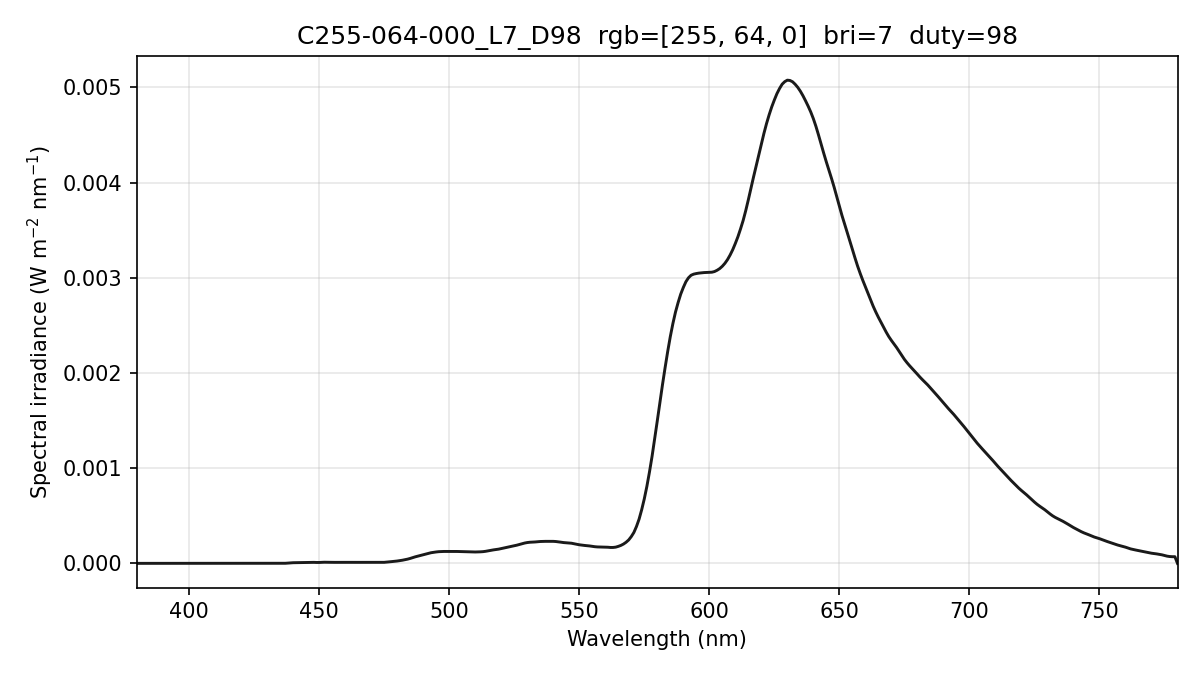

The table this chart was drawn from, first rows:
wavelength_nm, spectral_irradiance_W_m2_nm, spectral_irradiance_std_W_m2_nm, spectral_irradiance_uW_cm2_nm, photon_irradiance_photons_m2_s_nm
380, 6.75774548e-07, 5.93022856e-07, 6.75774548e-05, 1.29273258e+12
381, 6.75774548e-07, 5.93022856e-07, 6.75774548e-05, 1.29613451e+12
382, 6.75774548e-07, 5.93022856e-07, 6.75774548e-05, 1.29953644e+12
383, 8.25904270e-07, 7.30168725e-07, 8.25904270e-05, 1.59239848e+12
384, 1.11746540e-06, 1.15025924e-06, 1.11746540e-04, 2.16017321e+12
385, 1.21028298e-06, 1.39878415e-06, 1.21028298e-04, 2.34569166e+12
386, 9.54227250e-07, 1.16269681e-06, 9.54227250e-05, 1.85422481e+12
387, 4.93179935e-07, 4.69256256e-07, 4.93179935e-05, 9.60814683e+11
388, 3.70457272e-07, 3.47032221e-07, 3.70457272e-05, 7.23590934e+11
389, 5.86059293e-07, 1.01508447e-06, 5.86059293e-05, 1.14766312e+12
390, 7.87469093e-07, 1.36393648e-06, 7.87469093e-05, 1.54604237e+12
391, 7.09513123e-07, 1.22891278e-06, 7.09513123e-05, 1.39656276e+12
392, 3.74578870e-07, 6.48789634e-07, 3.74578870e-05, 7.39184089e+11
393, 1.17397169e-07, 2.03337861e-07, 1.17397169e-05, 2.32259475e+11
394, 0.00000000e+00, 0.00000000e+00, 0.00000000e+00, 0.00000000e+00
395, 1.58564447e-08, 2.74641678e-08, 1.58564447e-06, 3.15301604e+10
396, 6.07447923e-08, 1.05213067e-07, 6.07447923e-06, 1.21095361e+11
397, 1.34665063e-07, 2.33246731e-07, 1.34665063e-05, 2.69134091e+11
398, 4.58946975e-07, 4.92487956e-07, 4.58946975e-05, 9.19536244e+11
399, 1.03660684e-06, 9.58173285e-07, 1.03660684e-04, 2.08214147e+12
400, 1.68073683e-06, 1.48474044e-06, 1.68073683e-04, 3.38441004e+12
401, 1.77443859e-06, 1.52823924e-06, 1.77443859e-04, 3.58202501e+12
402, 1.30151988e-06, 1.06680761e-06, 1.30151988e-04, 2.63390513e+12
403, 6.89750110e-07, 4.84374514e-07, 6.89750110e-05, 1.39932983e+12
404, 4.09001756e-07, 2.62207986e-07, 4.09001756e-05, 8.31820857e+11
405, 4.44211203e-07, 5.72358405e-07, 4.44211203e-05, 9.05665446e+11
406, 4.48272046e-07, 7.13412590e-07, 4.48272046e-05, 9.16201417e+11
407, 3.31024251e-07, 5.73350822e-07, 3.31024251e-05, 6.78230770e+11
408, 1.51161801e-07, 2.49002310e-07, 1.51161801e-05, 3.10474180e+11
409, 5.53883315e-08, 5.38391052e-08, 5.53883315e-06, 1.14042009e+11
410, 4.37038593e-08, 7.56973049e-08, 4.37038593e-06, 9.02042322e+10
411, 1.45445175e-07, 1.36880493e-07, 1.45445175e-05, 3.00929254e+11
412, 3.26713853e-07, 4.49748871e-07, 3.26713853e-05, 6.77622835e+11
413, 5.27285747e-07, 8.55075193e-07, 5.27285747e-05, 1.09627460e+12
414, 5.46419015e-07, 9.29513377e-07, 5.46419015e-05, 1.13880512e+12
415, 3.77553553e-07, 6.53941937e-07, 3.77553553e-05, 7.88769168e+11
416, 3.59237165e-07, 3.21326736e-07, 3.59237165e-05, 7.52311774e+11
417, 7.23636425e-07, 1.18399341e-06, 7.23636425e-05, 1.51907684e+12
418, 1.39219314e-06, 2.41134925e-06, 1.39219314e-04, 2.92953735e+12
419, 1.59701131e-06, 2.76610472e-06, 1.59701131e-04, 3.36856771e+12
420, 1.23369919e-06, 2.13682967e-06, 1.23369919e-04, 2.60844592e+12
421, 5.38171387e-07, 9.32140185e-07, 5.38171387e-05, 1.14058056e+12
422, 1.26938336e-07, 2.19863647e-07, 1.26938336e-05, 2.69667444e+11
423, 0.00000000e+00, 0.00000000e+00, 0.00000000e+00, 0.00000000e+00
424, 1.60955077e-07, 1.51897354e-07, 1.60955077e-05, 3.43553047e+11
425, 4.87343408e-07, 4.59918243e-07, 4.87343408e-05, 1.04267100e+12
426, 9.29840167e-07, 7.33645303e-07, 9.29840167e-05, 1.99407354e+12
427, 1.25243841e-06, 5.93102234e-07, 1.25243841e-04, 2.69220124e+12
428, 1.45066019e-06, 6.94470993e-07, 1.45066019e-04, 3.12559519e+12
429, 1.36921332e-06, 1.16519931e-06, 1.36921332e-04, 2.95700238e+12
430, 1.03959383e-06, 1.13759413e-06, 1.03959383e-04, 2.25037771e+12
431, 5.14983761e-07, 5.89980938e-07, 5.14983761e-05, 1.11736245e+12
432, 1.53933843e-07, 1.76351261e-07, 1.53933843e-05, 3.34765834e+11
433, 0.00000000e+00, 0.00000000e+00, 0.00000000e+00, 0.00000000e+00
434, 3.41272463e-08, 5.91101246e-08, 3.41272463e-06, 7.45614327e+10
435, 1.17476797e-07, 2.03475781e-07, 1.17476797e-05, 2.57255471e+11
436, 3.73415009e-07, 4.03074725e-07, 3.73415009e-05, 8.19599201e+11
437, 1.54961339e-06, 4.09988980e-07, 1.54961339e-04, 3.40900835e+12
438, 3.63097712e-06, 2.16563447e-07, 3.63097712e-04, 8.00609780e+12
439, 5.95613709e-06, 2.23783082e-07, 5.95613709e-04, 1.31629270e+13
... 341 more rows
